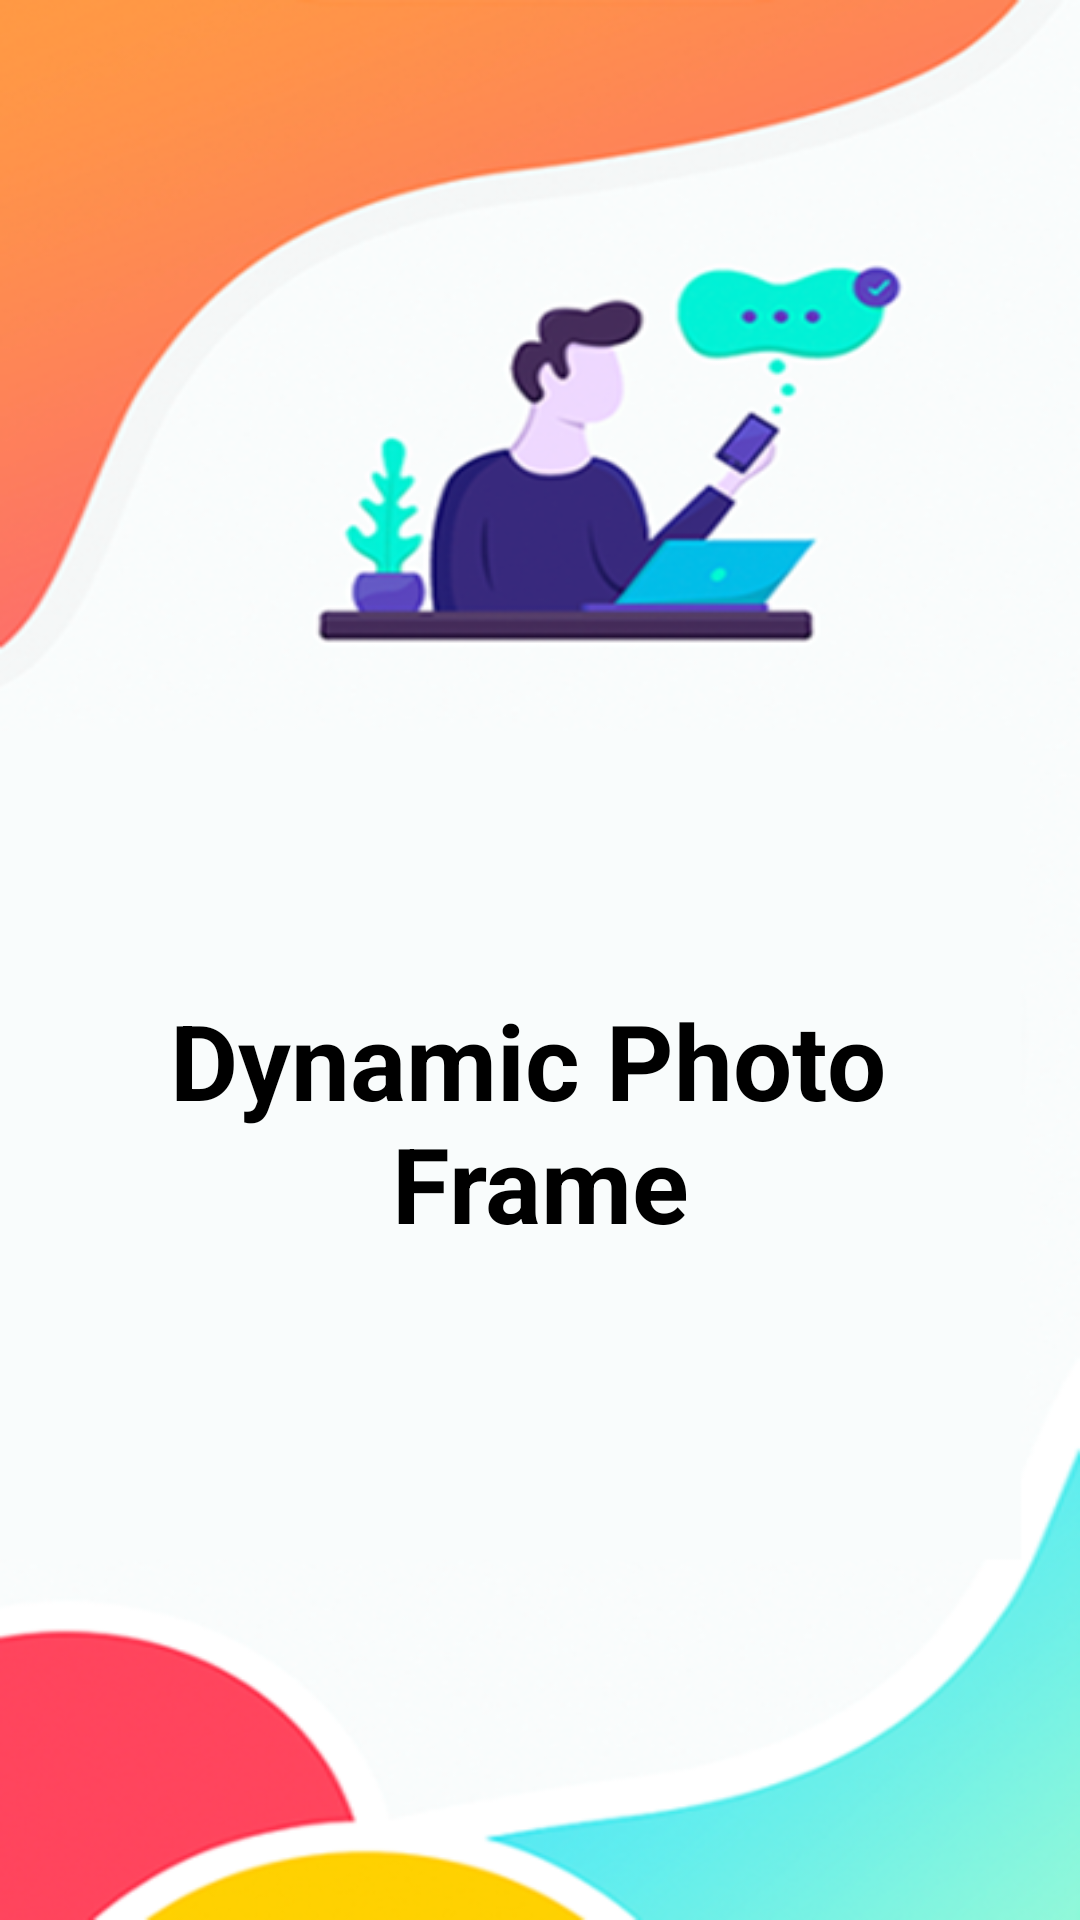

Android layout source for this screen:
<!-- AndroidManifest.xml: application theme Theme.Project16OfAndroidCourseWithSaumyaSinghSimpleDynamicPhotoFrameApp -->
<!-- res/layout/activity_main.xml -->
<?xml version="1.0" encoding="utf-8"?>
<LinearLayout xmlns:android="http://schemas.android.com/apk/res/android"
    xmlns:app="http://schemas.android.com/apk/res-auto"
    xmlns:tools="http://schemas.android.com/tools"
    android:layout_width="match_parent"
    android:layout_height="match_parent"
    android:orientation="vertical"
    android:background="@drawable/activity_background"
    tools:context=".MainActivity">

    <TextView
        android:layout_width="wrap_content"
        android:layout_height="wrap_content"
        android:textSize="35sp"
        android:textStyle="bold"
        android:textColor="@color/black"
        android:layout_gravity="center"
        android:gravity="center"
        android:layout_marginTop="330dp"
        android:text="@string/dynamic_photo_frame" />

    <ImageView
        android:id="@+id/imageView"
        android:layout_width="wrap_content"
        android:layout_height="450dp"
        app:srcCompat="@drawable/android_logo" />

</LinearLayout>
<!-- resources referenced by this layout -->
<resources>
  <!-- drawable activity_background: png bitmap (drawable, 166009 bytes) -->
  <string name="dynamic_photo_frame">Dynamic Photo \nFrame</string>
  <style name="Theme.Project16OfAndroidCourseWithSaumyaSinghSimpleDynamicPhotoFrameApp" parent="Base.Theme.Project16OfAndroidCourseWithSaumyaSinghSimpleDynamicPhotoFrameApp" />
  <style name="Base.Theme.Project16OfAndroidCourseWithSaumyaSinghSimpleDynamicPhotoFrameApp" parent="Theme.Material3.DayNight.NoActionBar">
          
          
      </style>
  <!-- not gathered from this repository: default colours our renderer supplied (Android Studio template values) -->
  <color name="black">#FF000000</color>
</resources>
